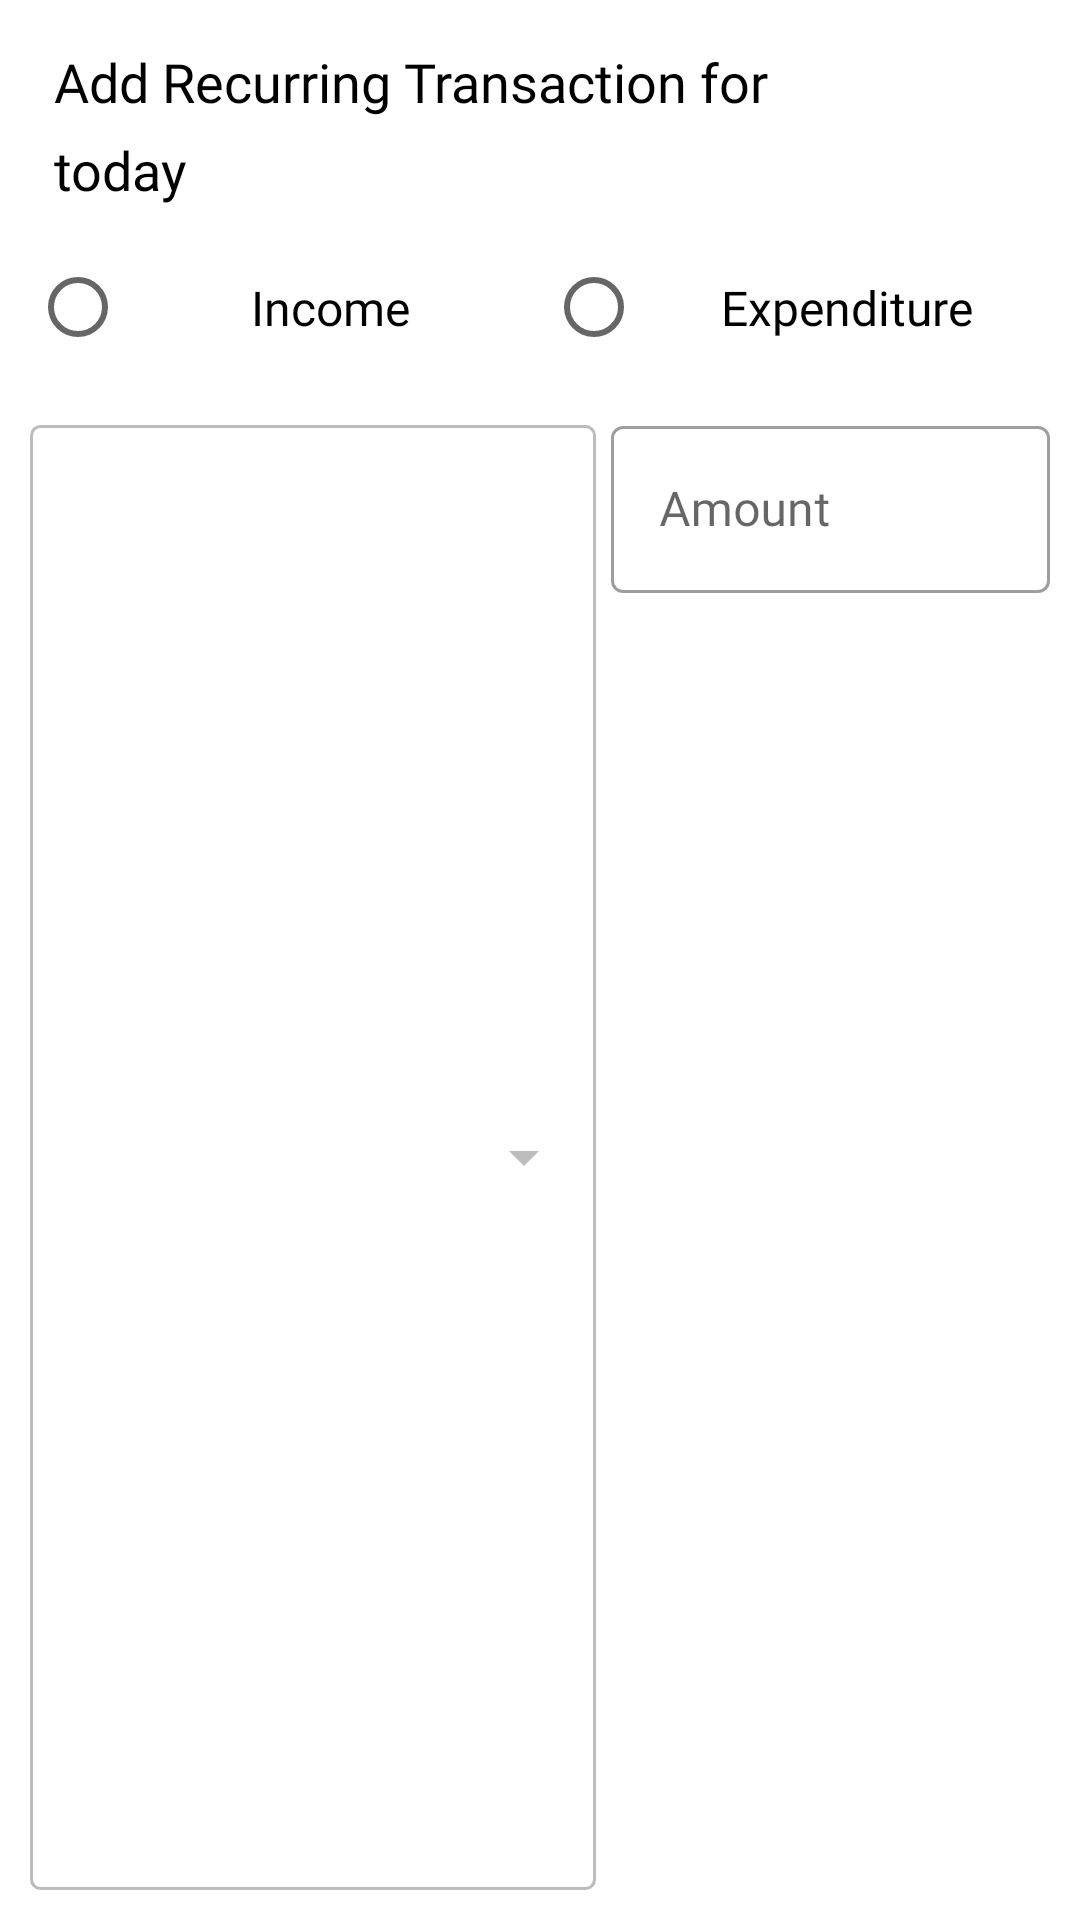

Reconstruct the res/layout file that produces this screen, plus the resources it refers to.
<!-- AndroidManifest.xml: application theme Myzo -->
<!-- res/layout/dialog_add_recurring.xml -->
<?xml version="1.0" encoding="utf-8"?>
<LinearLayout xmlns:android="http://schemas.android.com/apk/res/android"
    android:layout_width="match_parent"
    android:layout_height="wrap_content"
    android:background="@drawable/dialog_background_solid"
    android:orientation="vertical"
    android:padding="10dp">

    <LinearLayout
        android:layout_width="match_parent"
        android:layout_height="wrap_content"
        android:orientation="vertical">

        <TextView
            android:layout_width="wrap_content"
            android:layout_height="wrap_content"
            android:layout_marginStart="8dp"
            android:layout_marginTop="5dp"
            android:fontFamily="@font/open_sans_light"
            android:text="@string/add_recurring_transaction_for"
            android:textColor="@android:color/black"
            android:textSize="18sp" />

        <TextView
            android:id="@+id/change_date_add_recurring"
            android:layout_width="wrap_content"
            android:layout_height="wrap_content"
            android:layout_marginStart="8dp"
            android:layout_marginTop="5dp"
            android:fontFamily="@font/open_sans_light"
            android:text="@string/today"
            android:textColor="@color/colorAccent"
            android:textSize="18sp" />

    </LinearLayout>

    <RadioGroup
        android:id="@+id/inc_exp_radio_group_recurring_add"
        style="?attr/radioButtonStyle"
        android:layout_width="match_parent"
        android:layout_height="wrap_content"
        android:layout_marginTop="10dp"
        android:layout_marginBottom="10dp"
        android:orientation="horizontal">

        <RadioButton
            android:id="@+id/income_radio_recurring_add"
            android:layout_width="0dp"
            android:layout_height="35dp"
            android:layout_marginEnd="2dp"
            android:layout_weight="1"
            android:background="@drawable/radio_selector"
            android:fontFamily="@font/open_sans_light"
            android:gravity="center"
            android:text="@string/income"
            android:textSize="16sp" />


        <RadioButton
            android:id="@+id/expenditure_radio_recurring_add"
            android:layout_width="0dp"
            android:layout_height="35dp"
            android:layout_marginStart="2dp"
            android:layout_weight="1"
            android:background="@drawable/radio_selector"
            android:checked="false"
            android:fontFamily="@font/open_sans_light"
            android:gravity="center"
            android:text="@string/expenditure"
            android:textSize="16sp" />

    </RadioGroup>

    <LinearLayout
        android:layout_width="match_parent"
        android:layout_height="match_parent"
        android:baselineAligned="false"
        android:orientation="horizontal">

        <LinearLayout
            android:id="@+id/category_dropdown_layout_recurring"
            style="@style/Widget.MaterialComponents.TextInputLayout.OutlinedBox"
            android:layout_width="0dp"
            android:layout_height="match_parent"
            android:layout_marginTop="5dp"
            android:layout_weight="10"
            android:background="@drawable/dropdown_border">

            <Spinner
                android:id="@+id/category_dropdown_add_recurring"
                android:layout_width="match_parent"
                android:layout_height="match_parent"
                android:backgroundTint="@color/colorPrimaryDark"
                android:overlapAnchor="false"
                android:spinnerMode="dropdown" />

        </LinearLayout>

        <com.google.android.material.textfield.TextInputLayout
            android:id="@+id/etAmountLayoutRecurring"
            style="@style/Widget.MaterialComponents.TextInputLayout.OutlinedBox"
            android:layout_width="0dp"
            android:layout_height="wrap_content"
            android:layout_weight="8">

            <androidx.appcompat.widget.AppCompatEditText
                android:id="@+id/etAmountRecurring"
                android:layout_width="match_parent"
                android:layout_height="match_parent"
                android:layout_marginStart="5dp"
                android:fontFamily="@font/open_sans_light"
                android:hint="@string/amount"
                android:inputType="numberDecimal" />

        </com.google.android.material.textfield.TextInputLayout>

    </LinearLayout>


    <com.google.android.material.textfield.TextInputLayout
        android:id="@+id/etNoteLayoutAddRecurring"
        style="@style/Widget.MaterialComponents.TextInputLayout.OutlinedBox"
        android:layout_width="match_parent"
        android:layout_height="wrap_content">

        <androidx.appcompat.widget.AppCompatEditText
            android:id="@+id/etNoteAddRecurring"
            android:layout_width="match_parent"
            android:layout_height="match_parent"
            android:fontFamily="@font/open_sans_light"
            android:hint="@string/note"
            android:inputType="text"
            android:maxLength="48"
            android:maxLines="1" />

    </com.google.android.material.textfield.TextInputLayout>

    <LinearLayout
        android:id="@+id/frequency_dropdown_layout_add_recurring"
        style="@style/Widget.MaterialComponents.TextInputLayout.OutlinedBox"
        android:layout_width="match_parent"
        android:layout_height="wrap_content"
        android:layout_marginTop="5dp"
        android:background="@drawable/dropdown_border">

        <Spinner
            android:id="@+id/frequency_dropdown_add_recurring"
            android:layout_width="match_parent"
            android:layout_height="match_parent"
            android:backgroundTint="@color/colorPrimaryDark"
            android:overlapAnchor="false"
            android:spinnerMode="dropdown" />

    </LinearLayout>

    <LinearLayout
        android:id="@+id/account_dropdown_layout_add_recurring"
        style="@style/Widget.MaterialComponents.TextInputLayout.OutlinedBox"
        android:layout_width="match_parent"
        android:layout_height="wrap_content"
        android:layout_marginTop="5dp"
        android:background="@drawable/dropdown_border">

        <Spinner
            android:id="@+id/account_dropdown_add_recurring"
            android:layout_width="match_parent"
            android:layout_height="match_parent"
            android:backgroundTint="@color/colorPrimaryDark"
            android:overlapAnchor="false"
            android:spinnerMode="dropdown" />

    </LinearLayout>

    <LinearLayout
        android:layout_width="match_parent"
        android:layout_height="wrap_content"
        android:layout_marginTop="8dp"
        android:gravity="end"
        android:orientation="horizontal">

        <TextView
            android:id="@+id/tvAddRecurring"
            android:layout_width="wrap_content"
            android:layout_height="match_parent"
            android:fontFamily="@font/open_sans_light"
            android:foreground="?attr/selectableItemBackground"
            android:gravity="center"
            android:padding="10dp"
            android:text="@string/add"
            android:textColor="@color/colorAccent" />

        <TextView
            android:id="@+id/tvCancelRecurring"
            android:layout_width="wrap_content"
            android:layout_height="match_parent"
            android:fontFamily="@font/open_sans_light"
            android:foreground="?attr/selectableItemBackground"
            android:gravity="center"
            android:padding="10dp"
            android:text="@string/cancel"
            android:textColor="@android:color/black" />

    </LinearLayout>
</LinearLayout>
<!-- resources referenced by this layout -->
<resources>
  <color name="colorAccent">#000000</color>
  <color name="colorPrimaryDark">#BCBCBC</color>
  <!-- drawable dropdown_border (drawable) -->
  <?xml version="1.0" encoding="utf-8"?>
  <shape
      xmlns:android="http://schemas.android.com/apk/res/android">
  
      <stroke android:width="1dip" android:color="@color/colorPrimaryDark" />
  
      <corners android:radius="3dip"/>
  
      <padding android:left="0dip" android:top="0dip" android:right="0dip" android:bottom="0dip" />
  
  </shape>
  <!-- drawable radio_selector (drawable) -->
  <?xml version="1.0" encoding="utf-8"?>
  <selector xmlns:android="http://schemas.android.com/apk/res/android">
  
      <item android:state_checked="true">
  
          <shape android:shape="rectangle">
  
              <solid android:color="#EEEEEE" />
              <corners android:radius="30dp" />
  
          </shape>
  
  
      </item>
  
  </selector>
  <string name="add">Add</string>
  <string name="add_recurring_transaction_for">Add Recurring Transaction for</string>
  <string name="amount">Amount</string>
  <string name="cancel">Cancel</string>
  <string name="expenditure">Expenditure</string>
  <string name="income">Income</string>
  <string name="note">Note</string>
  <string name="today">today</string>
  <style name="Myzo" parent="Theme.MaterialComponents.Light.NoActionBar">
          <item name="popupMenuStyle">@style/PopupMenu</item>
          <item name="android:textAppearanceLargePopupMenu">@style/myPopupMenuTextAppearanceLarge
          </item>
          <item name="android:textAppearanceSmallPopupMenu">@style/myPopupMenuTextAppearanceSmall
          </item>
          <item name="colorPrimary">@color/colorPrimary</item>
          <item name="colorPrimaryDark">@color/colorPrimaryDark</item>
          <item name="colorAccent">@color/colorAccent</item>
          <item name="android:statusBarColor">@color/colorAccent</item>
      </style>
  <style name="PopupMenu" parent="@android:style/Widget.PopupMenu">
          <item name="android:popupBackground">@android:color/white</item>
          <item name="android:textColor">#FF01F0</item>
          <item name="android:textSize">16sp</item>
          <item name="android:fontFamily">@font/open_sans_light</item>
      </style>
  <style name="myPopupMenuTextAppearanceLarge" parent="@android:style/TextAppearance.DeviceDefault.Widget.PopupMenu.Large">
          <item name="android:textColor">#545656</item>
          <item name="android:textSize">16sp</item>
          <item name="android:fontFamily">@font/open_sans_light</item>
      </style>
  <style name="myPopupMenuTextAppearanceSmall" parent="@android:style/TextAppearance.DeviceDefault.Widget.PopupMenu.Small">
          <item name="android:textColor">#545656</item>
          <item name="android:textSize">16sp</item>
          <item name="android:fontFamily">@font/open_sans_light</item>
      </style>
  <color name="colorPrimary">#EEEEEE</color>
</resources>
